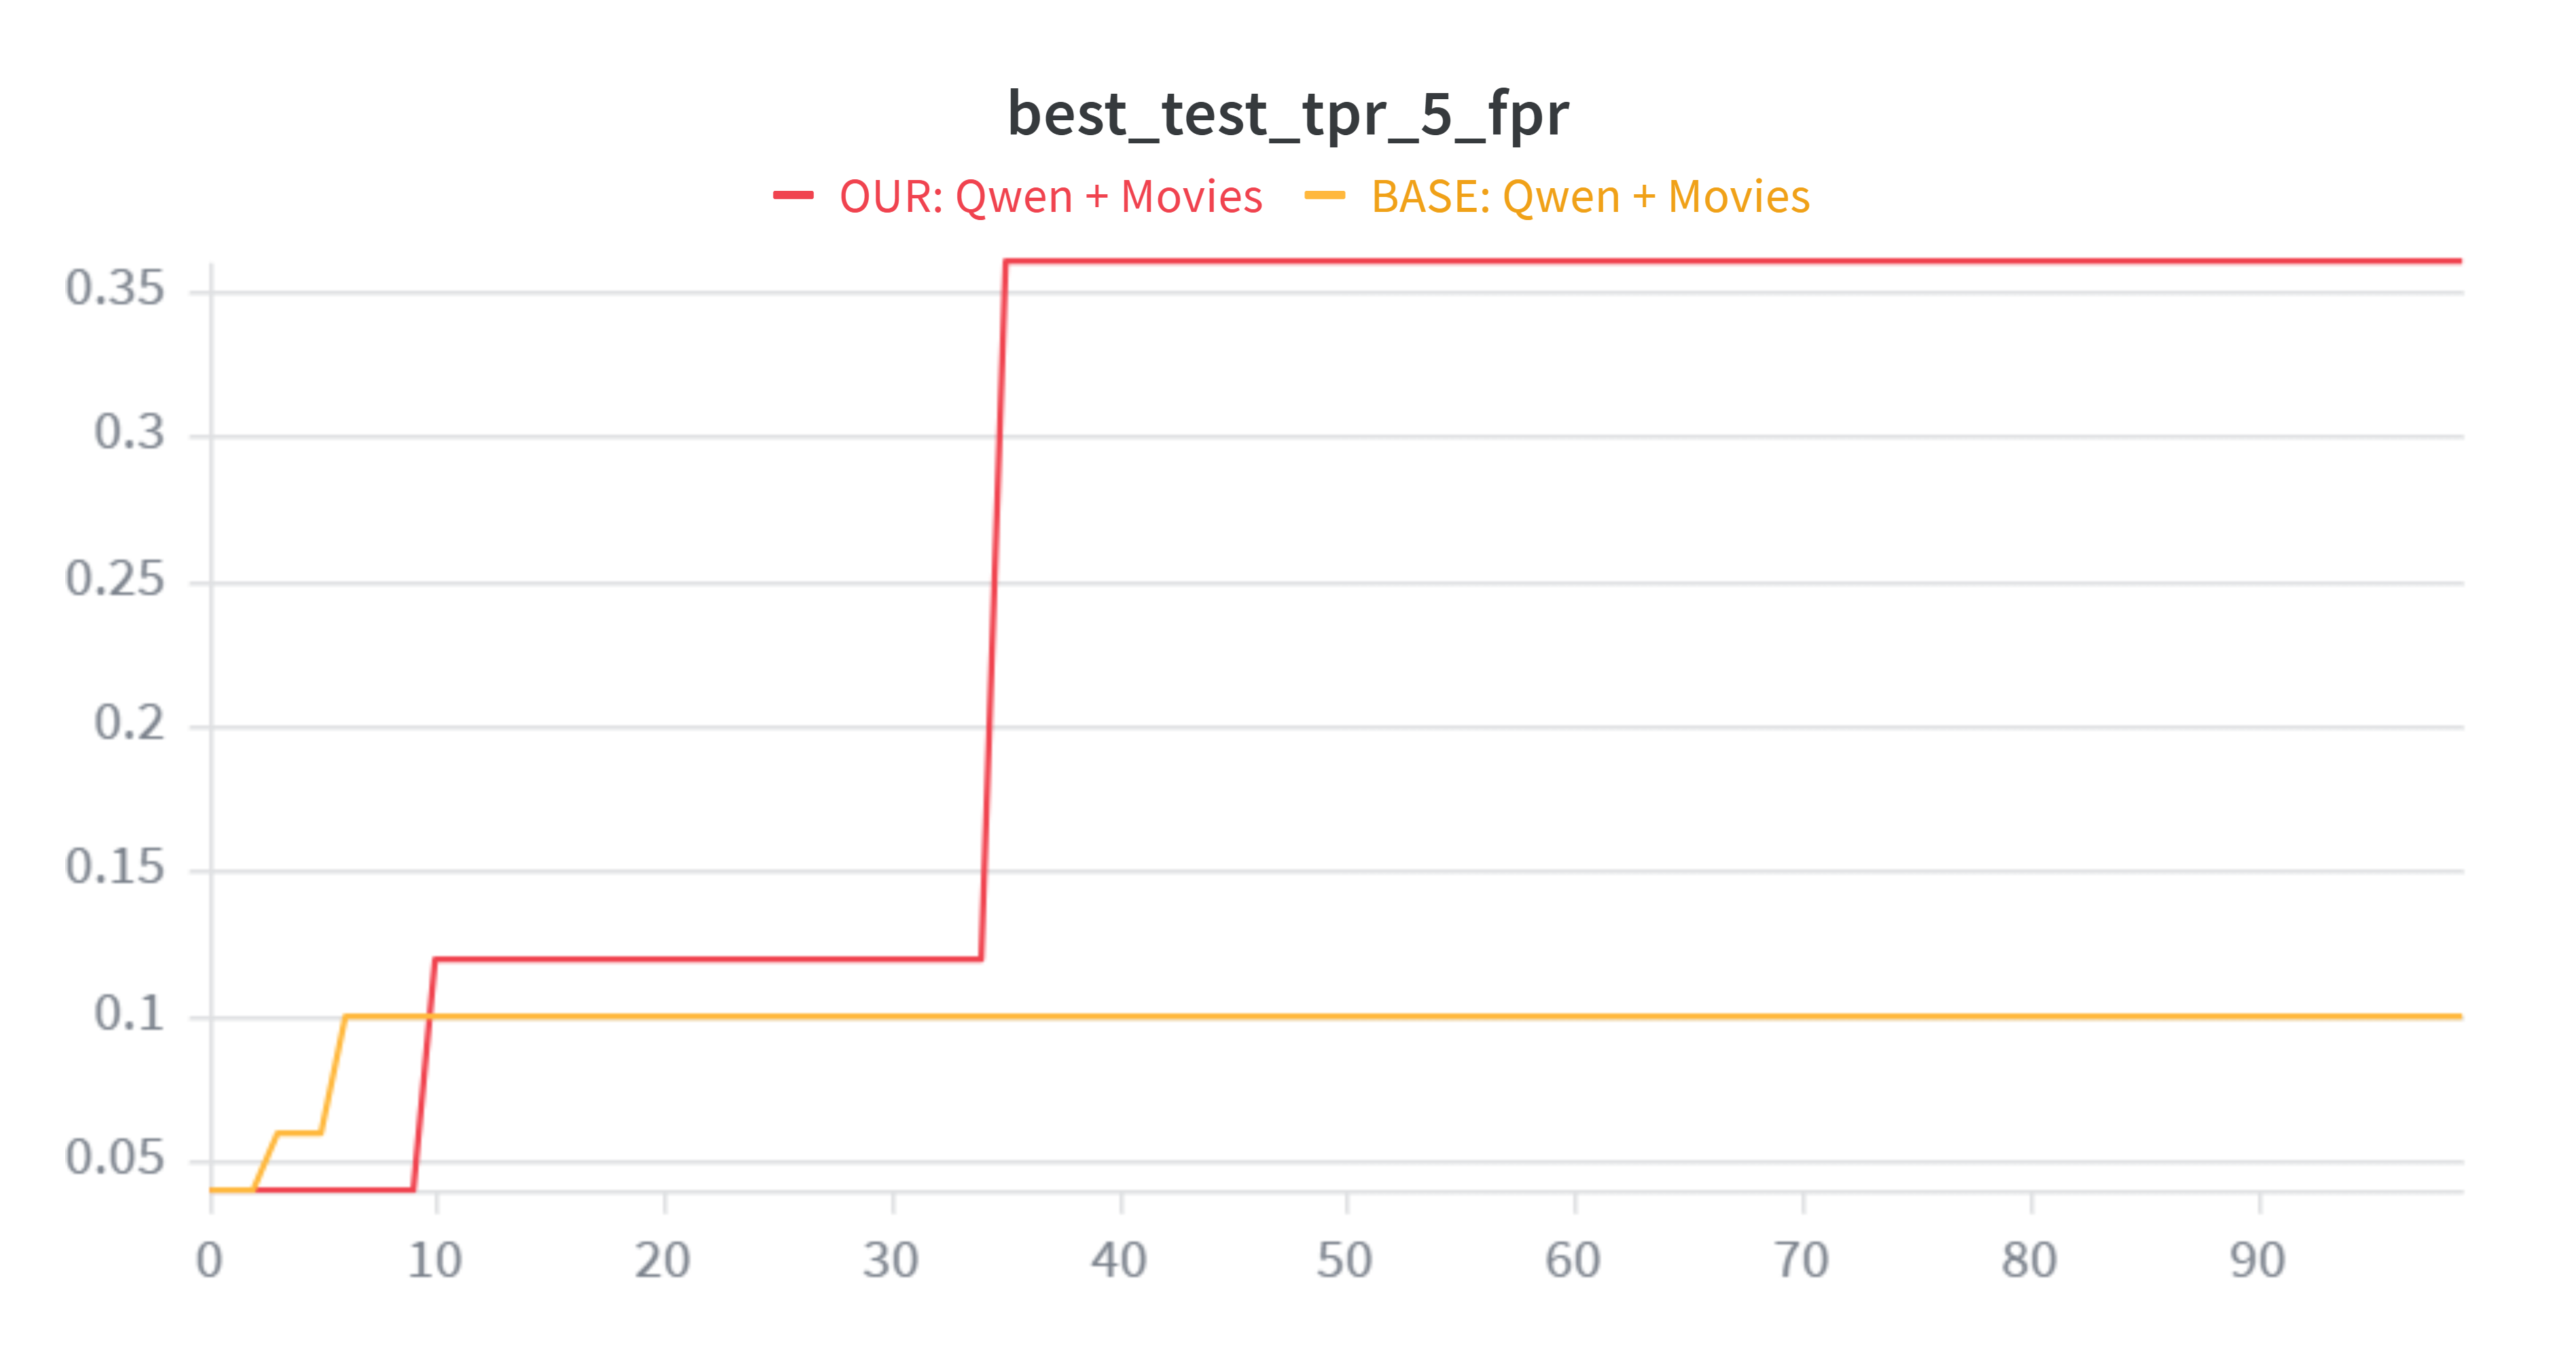

The data file committed next to this chart (first rows):
Step, OUR: Qwen + Movies - best_test_tpr_5_fpr, OUR: Qwen + Movies - best_test_tpr_5_fpr…, OUR: Qwen + Movies - best_test_tpr_5_fpr…, BASE: Qwen + Movies - best_test_tpr_5_fp…, BASE: Qwen + Movies - best_test_tpr_5_fp…, BASE: Qwen + Movies - best_test_tpr_5_fp…
0, 0.04, 0.04, 0.04, 0.04, 0.04, 0.04
1, 0.04, 0.04, 0.04, 0.04, 0.04, 0.04
2, 0.04, 0.04, 0.04, 0.04, 0.04, 0.04
3, 0.04, 0.04, 0.04, 0.06, 0.06, 0.06
4, 0.04, 0.04, 0.04, 0.06, 0.06, 0.06
5, 0.04, 0.04, 0.04, 0.06, 0.06, 0.06
6, 0.04, 0.04, 0.04, 0.1, 0.1, 0.1
7, 0.04, 0.04, 0.04, 0.1, 0.1, 0.1
8, 0.04, 0.04, 0.04, 0.1, 0.1, 0.1
9, 0.04, 0.04, 0.04, 0.1, 0.1, 0.1
10, 0.12, 0.12, 0.12, 0.1, 0.1, 0.1
11, 0.12, 0.12, 0.12, 0.1, 0.1, 0.1
12, 0.12, 0.12, 0.12, 0.1, 0.1, 0.1
13, 0.12, 0.12, 0.12, 0.1, 0.1, 0.1
14, 0.12, 0.12, 0.12, 0.1, 0.1, 0.1
15, 0.12, 0.12, 0.12, 0.1, 0.1, 0.1
16, 0.12, 0.12, 0.12, 0.1, 0.1, 0.1
17, 0.12, 0.12, 0.12, 0.1, 0.1, 0.1
18, 0.12, 0.12, 0.12, 0.1, 0.1, 0.1
19, 0.12, 0.12, 0.12, 0.1, 0.1, 0.1
20, 0.12, 0.12, 0.12, 0.1, 0.1, 0.1
21, 0.12, 0.12, 0.12, 0.1, 0.1, 0.1
22, 0.12, 0.12, 0.12, 0.1, 0.1, 0.1
23, 0.12, 0.12, 0.12, 0.1, 0.1, 0.1
24, 0.12, 0.12, 0.12, 0.1, 0.1, 0.1
25, 0.12, 0.12, 0.12, 0.1, 0.1, 0.1
26, 0.12, 0.12, 0.12, 0.1, 0.1, 0.1
27, 0.12, 0.12, 0.12, 0.1, 0.1, 0.1
28, 0.12, 0.12, 0.12, 0.1, 0.1, 0.1
29, 0.12, 0.12, 0.12, 0.1, 0.1, 0.1
30, 0.12, 0.12, 0.12, 0.1, 0.1, 0.1
31, 0.12, 0.12, 0.12, 0.1, 0.1, 0.1
32, 0.12, 0.12, 0.12, 0.1, 0.1, 0.1
33, 0.12, 0.12, 0.12, 0.1, 0.1, 0.1
34, 0.12, 0.12, 0.12, 0.1, 0.1, 0.1
35, 0.36, 0.36, 0.36, 0.1, 0.1, 0.1
36, 0.36, 0.36, 0.36, 0.1, 0.1, 0.1
37, 0.36, 0.36, 0.36, 0.1, 0.1, 0.1
38, 0.36, 0.36, 0.36, 0.1, 0.1, 0.1
39, 0.36, 0.36, 0.36, 0.1, 0.1, 0.1
40, 0.36, 0.36, 0.36, 0.1, 0.1, 0.1
41, 0.36, 0.36, 0.36, 0.1, 0.1, 0.1
42, 0.36, 0.36, 0.36, 0.1, 0.1, 0.1
43, 0.36, 0.36, 0.36, 0.1, 0.1, 0.1
44, 0.36, 0.36, 0.36, 0.1, 0.1, 0.1
45, 0.36, 0.36, 0.36, 0.1, 0.1, 0.1
46, 0.36, 0.36, 0.36, 0.1, 0.1, 0.1
47, 0.36, 0.36, 0.36, 0.1, 0.1, 0.1
48, 0.36, 0.36, 0.36, 0.1, 0.1, 0.1
49, 0.36, 0.36, 0.36, 0.1, 0.1, 0.1
50, 0.36, 0.36, 0.36, 0.1, 0.1, 0.1
51, 0.36, 0.36, 0.36, 0.1, 0.1, 0.1
52, 0.36, 0.36, 0.36, 0.1, 0.1, 0.1
53, 0.36, 0.36, 0.36, 0.1, 0.1, 0.1
54, 0.36, 0.36, 0.36, 0.1, 0.1, 0.1
55, 0.36, 0.36, 0.36, 0.1, 0.1, 0.1
56, 0.36, 0.36, 0.36, 0.1, 0.1, 0.1
57, 0.36, 0.36, 0.36, 0.1, 0.1, 0.1
58, 0.36, 0.36, 0.36, 0.1, 0.1, 0.1
59, 0.36, 0.36, 0.36, 0.1, 0.1, 0.1
... 40 more rows
